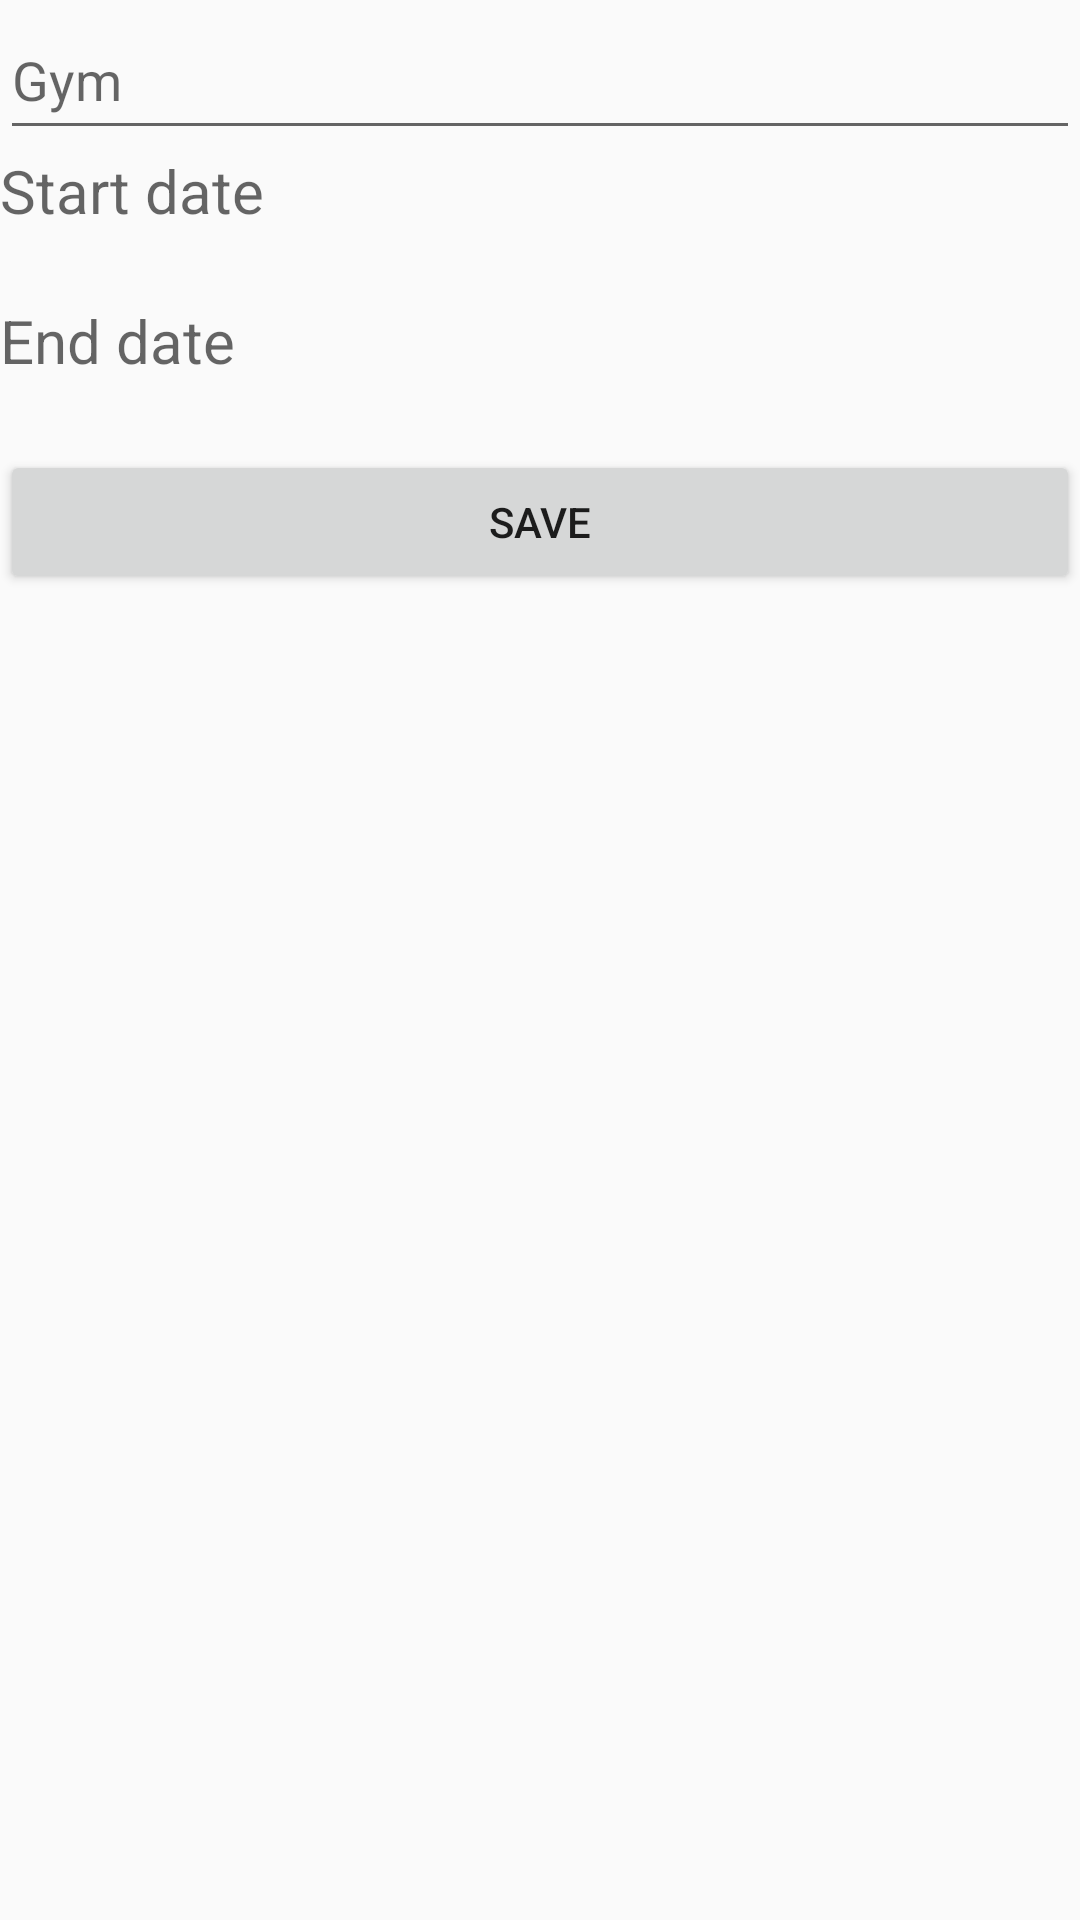

Write the Android layout XML for this screen, with the resource values it uses.
<!-- AndroidManifest.xml: application theme AppTheme -->
<!-- res/layout/activity_add_gym_action.xml -->
<?xml version="1.0" encoding="utf-8"?>
<RelativeLayout xmlns:android="http://schemas.android.com/apk/res/android"
    xmlns:app="http://schemas.android.com/apk/res-auto"
    xmlns:tools="http://schemas.android.com/tools"
    android:layout_width="match_parent"
    android:layout_height="match_parent"
    tools:context="com.example.mmlod.pokemongoraids.AddGymActionActivity"
    >

    <EditText
        android:layout_width="match_parent"
        android:layout_height="50dp"
        android:id="@+id/gym"
        android:hint="Gym"/>
    <TextView
        android:layout_width="match_parent"
        android:layout_height="50dp"
        android:layout_below="@id/gym"
        android:id="@+id/start_date"
        android:textSize="20sp"
        android:layout_centerHorizontal="true"
        android:hint="Start date "/>

    <TextView
        android:layout_width="match_parent"
        android:layout_height="50dp"
        android:layout_below="@id/start_date"
        android:id="@+id/end_date"
        android:layout_centerVertical="true"
        android:textSize="20sp"
        android:hint="End date "/>

    <Button
        android:id="@+id/save_gym_action_button"
        android:layout_width="match_parent"
        android:layout_height="wrap_content"
        android:layout_below="@id/end_date"
        android:text="Save"
        android:gravity="center"
        />

</RelativeLayout>
<!-- resources referenced by this layout -->
<resources>
  <style name="AppTheme" parent="Theme.AppCompat.Light.NoActionBar">
          
          <item name="colorPrimary">@color/colorPrimary</item>
          <item name="colorPrimaryDark">@color/colorPrimaryDark</item>
          <item name="colorAccent">@color/colorAccent</item>
      </style>
  <!-- not gathered from this repository: default colours our renderer supplied (Android Studio template values) -->
  <color name="colorPrimary">#FF6200EE</color>
  <color name="colorPrimaryDark">#FF3700B3</color>
  <color name="colorAccent">#FF03DAC5</color>
</resources>
